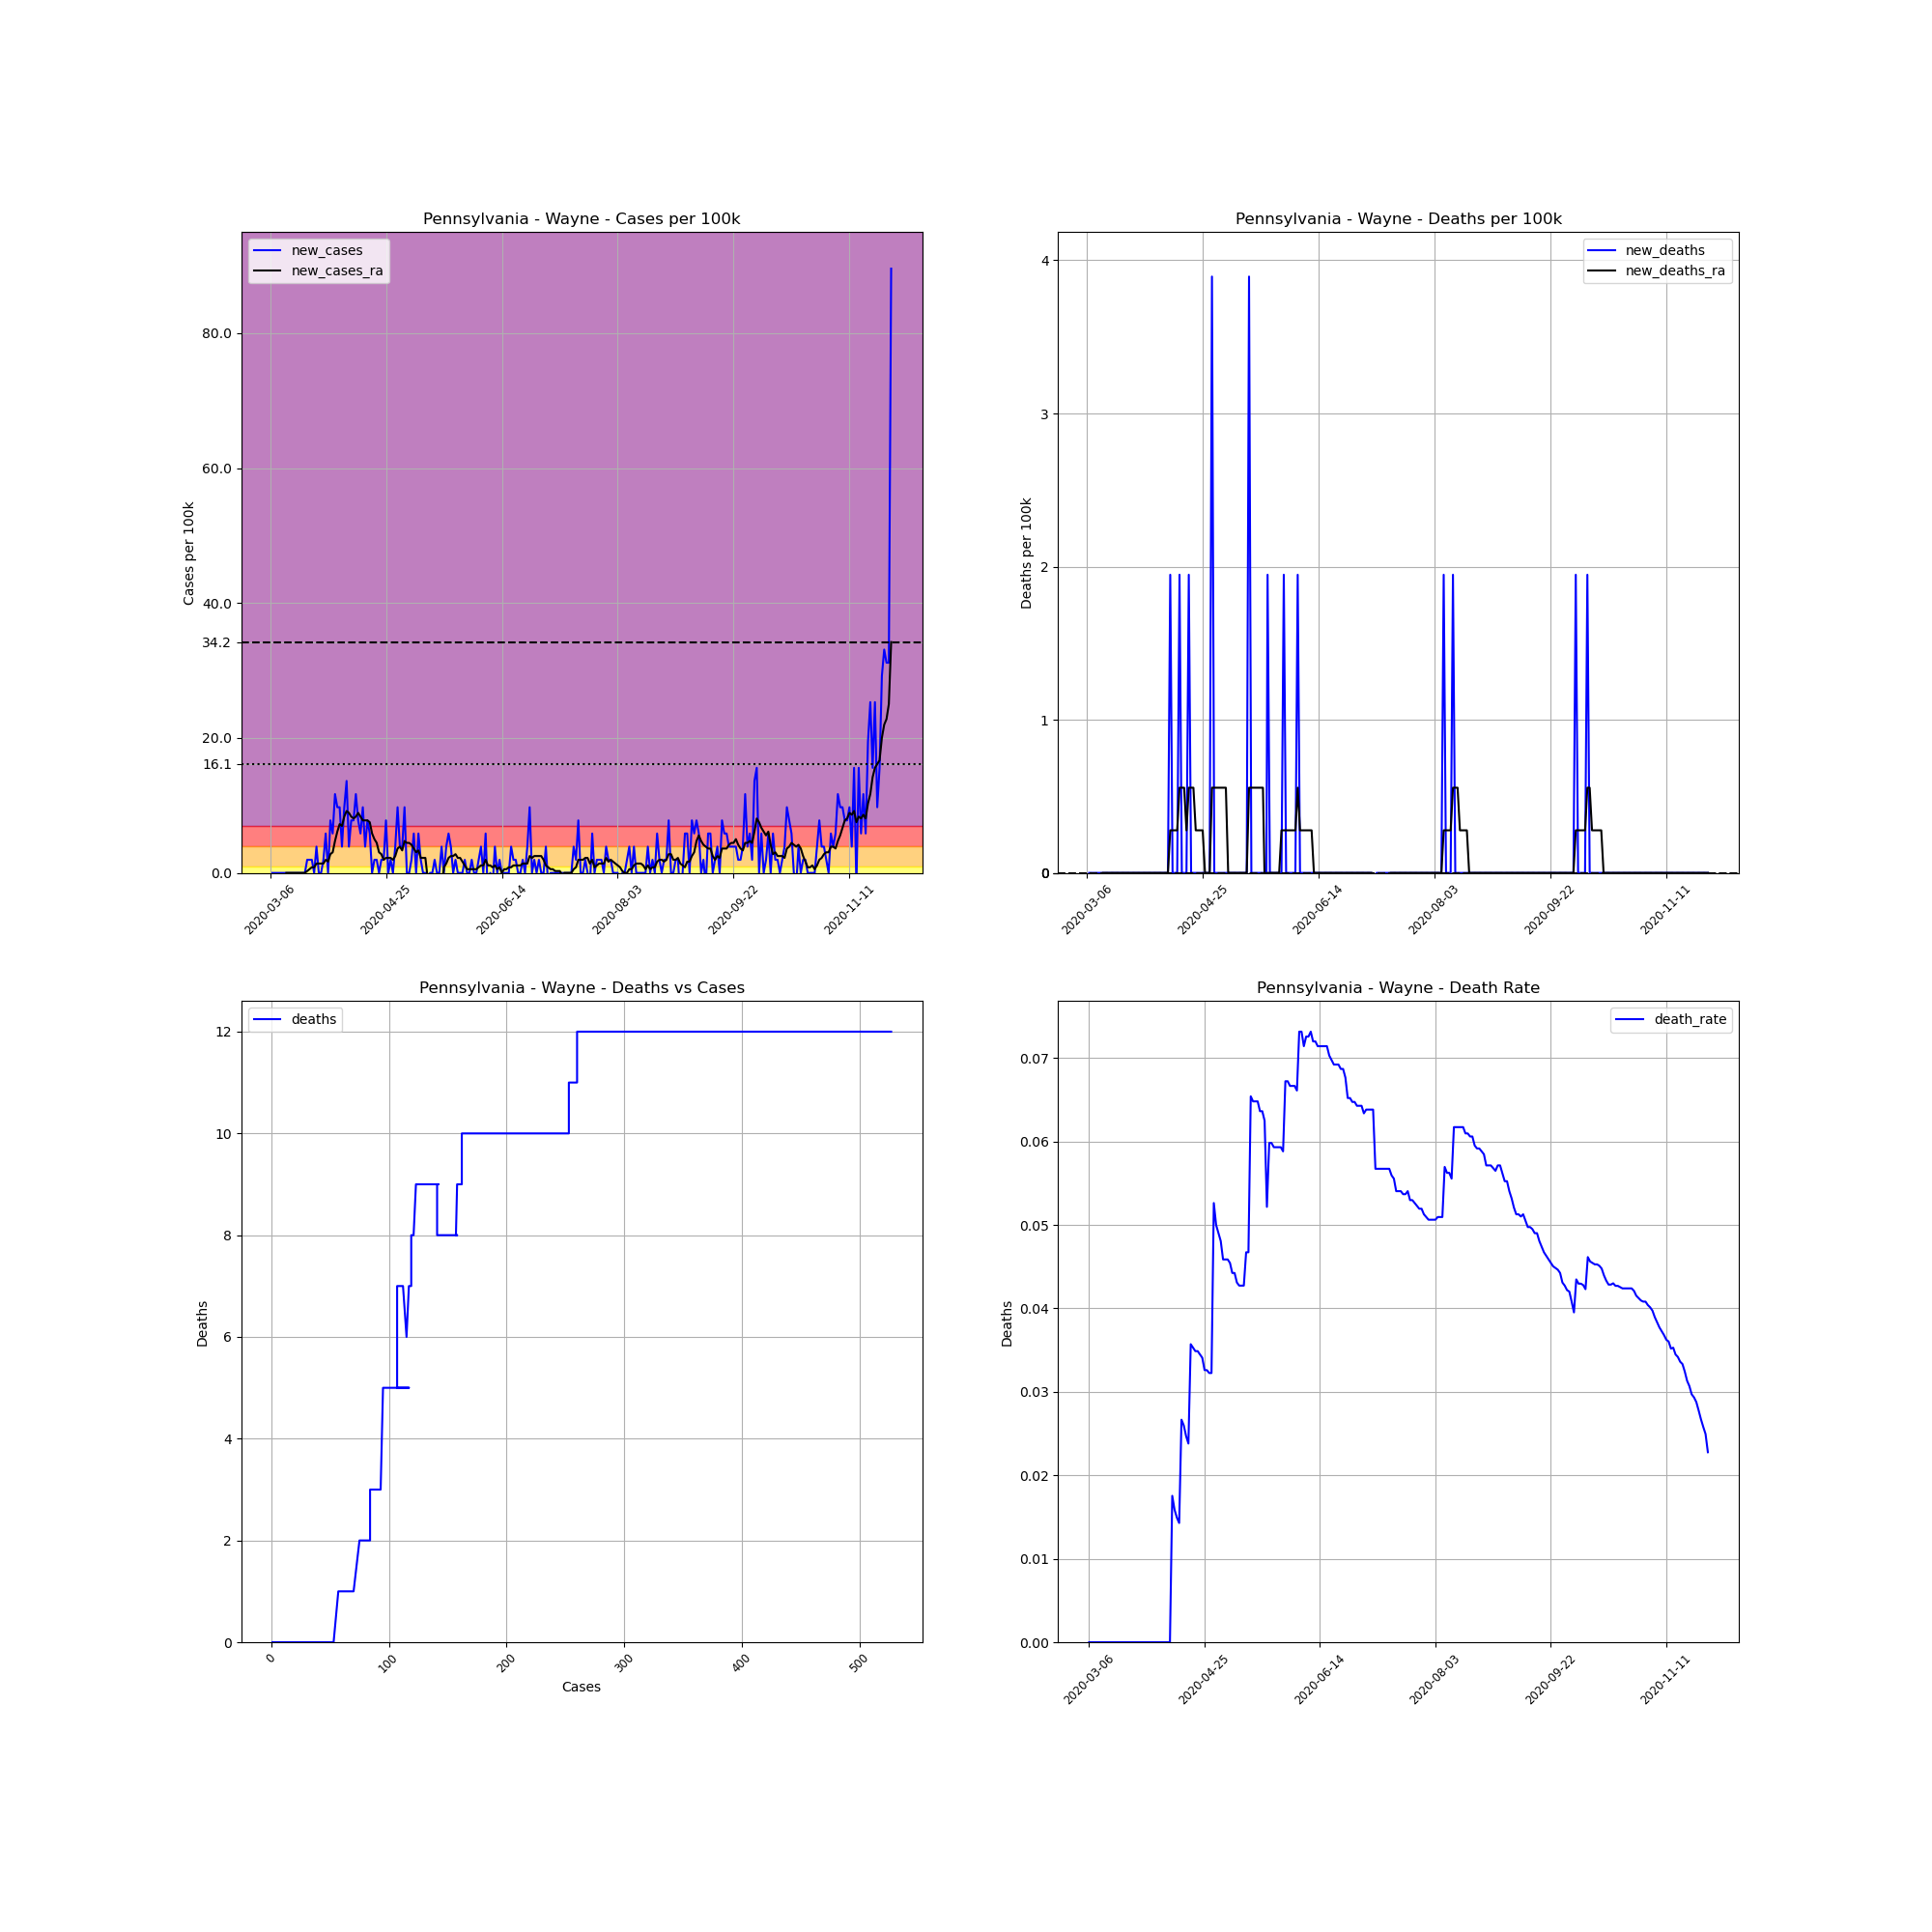

The table this chart was drawn from, first rows:
, date, county, state, fips, cases, deaths, COUNTY, STNAME, CTYNAME, POPESTIMATE2019, cases_per_100k, deaths_per_100k, death_rate, new_cases, new_deaths, new_cases_ra, new_deaths_ra
17787, 2020-03-06, Wayne, Pennsylvania, 42127, 1, 0.0, 127, Pennsylvania, Wayne, 51361, 1.947, 0.0, 0.0, , , , 
17788, 2020-03-07, Wayne, Pennsylvania, 42127, 1, 0.0, 127, Pennsylvania, Wayne, 51361, 1.947, 0.0, 0.0, 0.0, 0.0, , 
17789, 2020-03-08, Wayne, Pennsylvania, 42127, 1, 0.0, 127, Pennsylvania, Wayne, 51361, 1.947, 0.0, 0.0, 0.0, 0.0, , 
17790, 2020-03-09, Wayne, Pennsylvania, 42127, 1, 0.0, 127, Pennsylvania, Wayne, 51361, 1.947, 0.0, 0.0, 0.0, 0.0, , 
17791, 2020-03-10, Wayne, Pennsylvania, 42127, 1, 0.0, 127, Pennsylvania, Wayne, 51361, 1.947, 0.0, 0.0, 0.0, 0.0, , 
17792, 2020-03-11, Wayne, Pennsylvania, 42127, 1, 0.0, 127, Pennsylvania, Wayne, 51361, 1.947, 0.0, 0.0, 0.0, 0.0, , 
17793, 2020-03-12, Wayne, Pennsylvania, 42127, 1, 0.0, 127, Pennsylvania, Wayne, 51361, 1.947, 0.0, 0.0, 0.0, 0.0, , 
17794, 2020-03-13, Wayne, Pennsylvania, 42127, 1, 0.0, 127, Pennsylvania, Wayne, 51361, 1.947, 0.0, 0.0, 0.0, 0.0, 0.0, 0.0
17795, 2020-03-14, Wayne, Pennsylvania, 42127, 1, 0.0, 127, Pennsylvania, Wayne, 51361, 1.947, 0.0, 0.0, 0.0, 0.0, 0.0, 0.0
17796, 2020-03-15, Wayne, Pennsylvania, 42127, 1, 0.0, 127, Pennsylvania, Wayne, 51361, 1.947, 0.0, 0.0, 0.0, 0.0, 0.0, 0.0
17797, 2020-03-16, Wayne, Pennsylvania, 42127, 1, 0.0, 127, Pennsylvania, Wayne, 51361, 1.947, 0.0, 0.0, 0.0, 0.0, 0.0, 0.0
17798, 2020-03-17, Wayne, Pennsylvania, 42127, 1, 0.0, 127, Pennsylvania, Wayne, 51361, 1.947, 0.0, 0.0, 0.0, 0.0, 0.0, 0.0
17799, 2020-03-18, Wayne, Pennsylvania, 42127, 1, 0.0, 127, Pennsylvania, Wayne, 51361, 1.947, 0.0, 0.0, 0.0, 0.0, 0.0, 0.0
17800, 2020-03-19, Wayne, Pennsylvania, 42127, 1, 0.0, 127, Pennsylvania, Wayne, 51361, 1.947, 0.0, 0.0, 0.0, 0.0, 0.0, 0.0
17801, 2020-03-20, Wayne, Pennsylvania, 42127, 1, 0.0, 127, Pennsylvania, Wayne, 51361, 1.947, 0.0, 0.0, 0.0, 0.0, 0.0, 0.0
17802, 2020-03-21, Wayne, Pennsylvania, 42127, 1, 0.0, 127, Pennsylvania, Wayne, 51361, 1.947, 0.0, 0.0, 0.0, 0.0, 0.0, 0.0
17803, 2020-03-22, Wayne, Pennsylvania, 42127, 2, 0.0, 127, Pennsylvania, Wayne, 51361, 3.894, 0.0, 0.0, 1.947, 0.0, 0.2781, 0.0
17804, 2020-03-23, Wayne, Pennsylvania, 42127, 3, 0.0, 127, Pennsylvania, Wayne, 51361, 5.841, 0.0, 0.0, 1.947, 0.0, 0.5563, 0.0
17805, 2020-03-24, Wayne, Pennsylvania, 42127, 4, 0.0, 127, Pennsylvania, Wayne, 51361, 7.788, 0.0, 0.0, 1.947, 0.0, 0.8344, 0.0
17806, 2020-03-25, Wayne, Pennsylvania, 42127, 4, 0.0, 127, Pennsylvania, Wayne, 51361, 7.788, 0.0, 0.0, 0.0, 0.0, 0.8344, 0.0
17807, 2020-03-26, Wayne, Pennsylvania, 42127, 6, 0.0, 127, Pennsylvania, Wayne, 51361, 11.68, 0.0, 0.0, 3.894, 0.0, 1.391, 0.0
17808, 2020-03-27, Wayne, Pennsylvania, 42127, 6, 0.0, 127, Pennsylvania, Wayne, 51361, 11.68, 0.0, 0.0, 0.0, 0.0, 1.391, 0.0
17809, 2020-03-28, Wayne, Pennsylvania, 42127, 6, 0.0, 127, Pennsylvania, Wayne, 51361, 11.68, 0.0, 0.0, 0.0, 0.0, 1.391, 0.0
17810, 2020-03-29, Wayne, Pennsylvania, 42127, 7, 0.0, 127, Pennsylvania, Wayne, 51361, 13.63, 0.0, 0.0, 1.947, 0.0, 1.391, 0.0
17811, 2020-03-30, Wayne, Pennsylvania, 42127, 10, 0.0, 127, Pennsylvania, Wayne, 51361, 19.47, 0.0, 0.0, 5.841, 0.0, 1.947, 0.0
17812, 2020-03-31, Wayne, Pennsylvania, 42127, 10, 0.0, 127, Pennsylvania, Wayne, 51361, 19.47, 0.0, 0.0, 0.0, 0.0, 1.669, 0.0
17813, 2020-04-01, Wayne, Pennsylvania, 42127, 14, 0.0, 127, Pennsylvania, Wayne, 51361, 27.26, 0.0, 0.0, 7.788, 0.0, 2.781, 0.0
17814, 2020-04-02, Wayne, Pennsylvania, 42127, 17, 0.0, 127, Pennsylvania, Wayne, 51361, 33.1, 0.0, 0.0, 5.841, 0.0, 3.06, 0.0
17815, 2020-04-03, Wayne, Pennsylvania, 42127, 23, 0.0, 127, Pennsylvania, Wayne, 51361, 44.78, 0.0, 0.0, 11.68, 0.0, 4.728, 0.0
17816, 2020-04-04, Wayne, Pennsylvania, 42127, 28, 0.0, 127, Pennsylvania, Wayne, 51361, 54.52, 0.0, 0.0, 9.735, 0.0, 6.119, 0.0
17817, 2020-04-05, Wayne, Pennsylvania, 42127, 33, 0.0, 127, Pennsylvania, Wayne, 51361, 64.25, 0.0, 0.0, 9.735, 0.0, 7.232, 0.0
17818, 2020-04-06, Wayne, Pennsylvania, 42127, 35, 0.0, 127, Pennsylvania, Wayne, 51361, 68.15, 0.0, 0.0, 3.894, 0.0, 6.954, 0.0
17819, 2020-04-07, Wayne, Pennsylvania, 42127, 40, 0.0, 127, Pennsylvania, Wayne, 51361, 77.88, 0.0, 0.0, 9.735, 0.0, 8.344, 0.0
17820, 2020-04-08, Wayne, Pennsylvania, 42127, 47, 0.0, 127, Pennsylvania, Wayne, 51361, 91.51, 0.0, 0.0, 13.63, 0.0, 9.179, 0.0
17821, 2020-04-09, Wayne, Pennsylvania, 42127, 49, 0.0, 127, Pennsylvania, Wayne, 51361, 95.4, 0.0, 0.0, 3.894, 0.0, 8.901, 0.0
17822, 2020-04-10, Wayne, Pennsylvania, 42127, 53, 0.0, 127, Pennsylvania, Wayne, 51361, 103.2, 0.0, 0.0, 7.788, 0.0, 8.344, 0.0
17823, 2020-04-11, Wayne, Pennsylvania, 42127, 57, 1.0, 127, Pennsylvania, Wayne, 51361, 111, 1.947, 0.01754, 7.788, 1.947, 8.066, 0.2781
17824, 2020-04-12, Wayne, Pennsylvania, 42127, 63, 1.0, 127, Pennsylvania, Wayne, 51361, 122.7, 1.947, 0.01587, 11.68, 0.0, 8.344, 0.2781
17825, 2020-04-13, Wayne, Pennsylvania, 42127, 67, 1.0, 127, Pennsylvania, Wayne, 51361, 130.4, 1.947, 0.01493, 7.788, 0.0, 8.901, 0.2781
17826, 2020-04-14, Wayne, Pennsylvania, 42127, 70, 1.0, 127, Pennsylvania, Wayne, 51361, 136.3, 1.947, 0.01429, 5.841, 0.0, 8.344, 0.2781
17827, 2020-04-15, Wayne, Pennsylvania, 42127, 75, 2.0, 127, Pennsylvania, Wayne, 51361, 146, 3.894, 0.02667, 9.735, 1.947, 7.788, 0.5563
17828, 2020-04-16, Wayne, Pennsylvania, 42127, 77, 2.0, 127, Pennsylvania, Wayne, 51361, 149.9, 3.894, 0.02597, 3.894, 0.0, 7.788, 0.5563
17829, 2020-04-17, Wayne, Pennsylvania, 42127, 81, 2.0, 127, Pennsylvania, Wayne, 51361, 157.7, 3.894, 0.02469, 7.788, 0.0, 7.788, 0.5563
17830, 2020-04-18, Wayne, Pennsylvania, 42127, 84, 2.0, 127, Pennsylvania, Wayne, 51361, 163.5, 3.894, 0.02381, 5.841, 0.0, 7.51, 0.2781
17831, 2020-04-19, Wayne, Pennsylvania, 42127, 84, 3.0, 127, Pennsylvania, Wayne, 51361, 163.5, 5.841, 0.03571, 0.0, 1.947, 5.841, 0.5563
17832, 2020-04-20, Wayne, Pennsylvania, 42127, 85, 3.0, 127, Pennsylvania, Wayne, 51361, 165.5, 5.841, 0.03529, 1.947, 0.0, 5.007, 0.5563
17833, 2020-04-21, Wayne, Pennsylvania, 42127, 86, 3.0, 127, Pennsylvania, Wayne, 51361, 167.4, 5.841, 0.03488, 1.947, 0.0, 4.45, 0.5563
17834, 2020-04-22, Wayne, Pennsylvania, 42127, 86, 3.0, 127, Pennsylvania, Wayne, 51361, 167.4, 5.841, 0.03488, 0.0, 0.0, 3.06, 0.2781
17835, 2020-04-23, Wayne, Pennsylvania, 42127, 87, 3.0, 127, Pennsylvania, Wayne, 51361, 169.4, 5.841, 0.03448, 1.947, 0.0, 2.781, 0.2781
17836, 2020-04-24, Wayne, Pennsylvania, 42127, 88, 3.0, 127, Pennsylvania, Wayne, 51361, 171.3, 5.841, 0.03409, 1.947, 0.0, 1.947, 0.2781
17837, 2020-04-25, Wayne, Pennsylvania, 42127, 92, 3.0, 127, Pennsylvania, Wayne, 51361, 179.1, 5.841, 0.03261, 7.788, 0.0, 2.225, 0.2781
17838, 2020-04-26, Wayne, Pennsylvania, 42127, 92, 3.0, 127, Pennsylvania, Wayne, 51361, 179.1, 5.841, 0.03261, 0.0, 0.0, 2.225, 3.172065784643304e-17
17839, 2020-04-27, Wayne, Pennsylvania, 42127, 93, 3.0, 127, Pennsylvania, Wayne, 51361, 181.1, 5.841, 0.03226, 1.947, 0.0, 2.225, 3.172065784643304e-17
17840, 2020-04-28, Wayne, Pennsylvania, 42127, 93, 3.0, 127, Pennsylvania, Wayne, 51361, 181.1, 5.841, 0.03226, 0.0, 0.0, 1.947, 3.172065784643304e-17
17841, 2020-04-29, Wayne, Pennsylvania, 42127, 95, 5.0, 127, Pennsylvania, Wayne, 51361, 185, 9.735, 0.05263, 3.894, 3.894, 2.503, 0.5563
17842, 2020-04-30, Wayne, Pennsylvania, 42127, 100, 5.0, 127, Pennsylvania, Wayne, 51361, 194.7, 9.735, 0.05, 9.735, 0.0, 3.616, 0.5563
17843, 2020-05-01, Wayne, Pennsylvania, 42127, 102, 5.0, 127, Pennsylvania, Wayne, 51361, 198.6, 9.735, 0.04902, 3.894, 0.0, 3.894, 0.5563
17844, 2020-05-02, Wayne, Pennsylvania, 42127, 104, 5.0, 127, Pennsylvania, Wayne, 51361, 202.5, 9.735, 0.04808, 3.894, 0.0, 3.338, 0.5563
17845, 2020-05-03, Wayne, Pennsylvania, 42127, 109, 5.0, 127, Pennsylvania, Wayne, 51361, 212.2, 9.735, 0.04587, 9.735, 0.0, 4.728, 0.5563
17846, 2020-05-04, Wayne, Pennsylvania, 42127, 109, 5.0, 127, Pennsylvania, Wayne, 51361, 212.2, 9.735, 0.04587, 0.0, 0.0, 4.45, 0.5563
... 209 more rows
